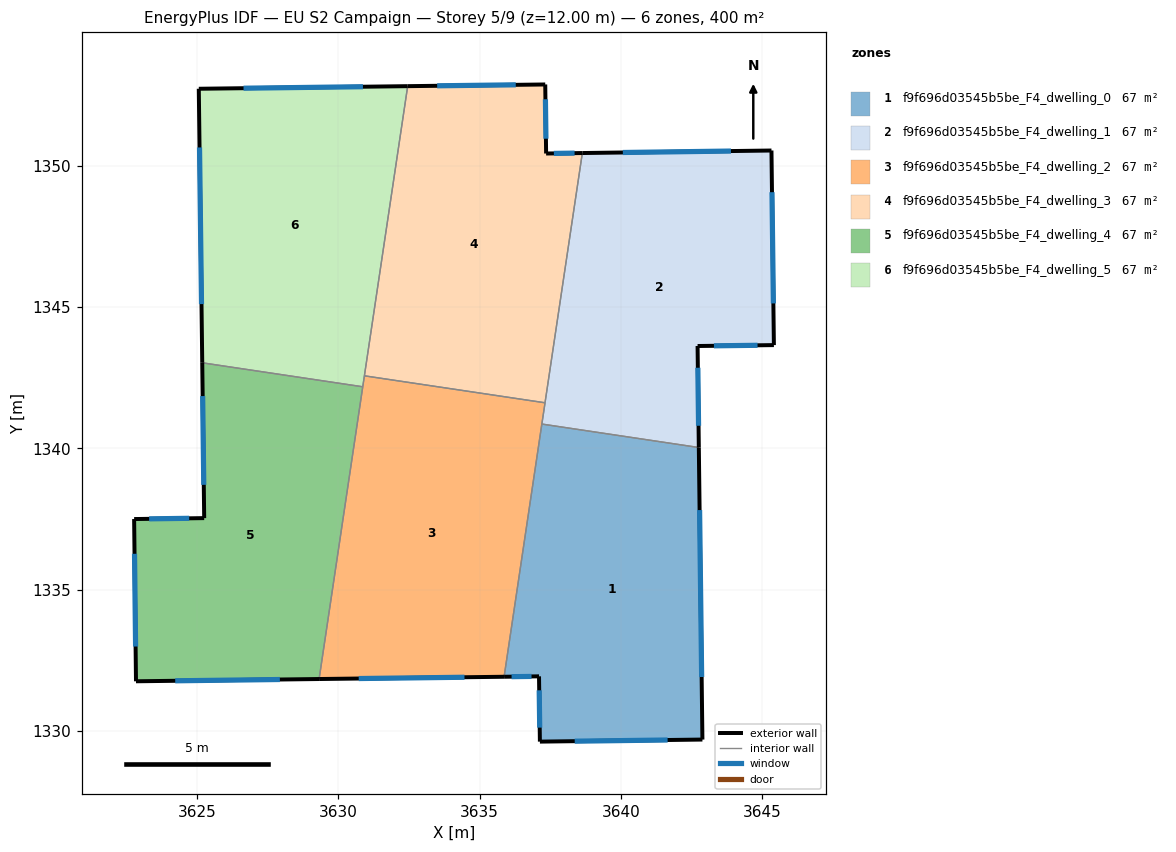
=== STOREY PLAN SPEC (per zone: floor XY polygon, exterior-wall plan segments, windows/doors) ===
zone 1: f9f696d03545b5be_F4_dwelling_0  (66.7 m²)
  floor: (3642.75, 1340.03) (3642.88, 1329.70) (3637.13, 1329.62) (3637.10, 1331.93) (3635.86, 1331.92) (3637.20, 1340.86)
  exterior wall: (3637.10, 1331.93) – (3637.13, 1329.62)  [2.3 m]
    window: (3637.11, 1331.44) – (3637.12, 1330.12)  [2.3 m²]
  exterior wall: (3635.86, 1331.92) – (3637.10, 1331.93)  [1.2 m]
    window: (3636.13, 1331.92) – (3636.84, 1331.93)  [1.2 m²]
  exterior wall: (3642.88, 1329.70) – (3642.75, 1340.03)  [10.3 m]
    window: (3642.85, 1331.91) – (3642.78, 1337.81)  [10.1 m²]
  exterior wall: (3637.13, 1329.62) – (3642.88, 1329.70)  [5.7 m]
    window: (3638.36, 1329.64) – (3641.65, 1329.68)  [5.6 m²]
  interior walls: 2
zone 2: f9f696d03545b5be_F4_dwelling_1  (66.7 m²)
  floor: (3645.32, 1350.53) (3645.41, 1343.65) (3642.71, 1343.62) (3642.75, 1340.03) (3637.20, 1340.86) (3638.63, 1350.44)
  exterior wall: (3645.32, 1350.53) – (3638.63, 1350.44)  [6.7 m]
    window: (3643.89, 1350.51) – (3640.06, 1350.46)  [6.6 m²]
  exterior wall: (3645.41, 1343.65) – (3645.32, 1350.53)  [6.9 m]
    window: (3645.39, 1345.12) – (3645.34, 1349.06)  [6.7 m²]
  exterior wall: (3642.71, 1343.62) – (3645.41, 1343.65)  [2.7 m]
    window: (3643.29, 1343.62) – (3644.83, 1343.64)  [2.6 m²]
  exterior wall: (3642.75, 1340.03) – (3642.71, 1343.62)  [3.6 m]
    window: (3642.74, 1340.80) – (3642.72, 1342.85)  [3.5 m²]
  interior walls: 3
zone 3: f9f696d03545b5be_F4_dwelling_2  (66.7 m²)
  floor: (3637.31, 1341.61) (3635.86, 1331.92) (3629.32, 1331.84) (3630.92, 1342.56)
  exterior wall: (3629.32, 1331.84) – (3635.86, 1331.92)  [6.5 m]
    window: (3630.72, 1331.86) – (3634.46, 1331.90)  [6.4 m²]
  interior walls: 5
zone 4: f9f696d03545b5be_F4_dwelling_3  (66.7 m²)
  floor: (3637.32, 1352.87) (3637.35, 1350.42) (3638.63, 1350.44) (3637.31, 1341.61) (3630.92, 1342.56) (3632.46, 1352.81)
  exterior wall: (3637.32, 1352.87) – (3632.46, 1352.81)  [4.9 m]
    window: (3636.28, 1352.85) – (3633.50, 1352.82)  [4.8 m²]
  exterior wall: (3637.35, 1350.42) – (3637.32, 1352.87)  [2.4 m]
    window: (3637.34, 1350.95) – (3637.33, 1352.34)  [2.4 m²]
  exterior wall: (3638.63, 1350.44) – (3637.35, 1350.42)  [1.3 m]
    window: (3638.36, 1350.44) – (3637.63, 1350.43)  [1.3 m²]
  interior walls: 3
zone 5: f9f696d03545b5be_F4_dwelling_4  (66.7 m²)
  floor: (3630.87, 1342.17) (3629.32, 1331.84) (3622.85, 1331.76) (3622.78, 1337.50) (3625.26, 1337.53) (3625.19, 1343.02)
  exterior wall: (3622.78, 1337.50) – (3622.85, 1331.76)  [5.7 m]
    window: (3622.79, 1336.27) – (3622.83, 1332.99)  [5.6 m²]
  exterior wall: (3625.26, 1337.53) – (3622.78, 1337.50)  [2.5 m]
    window: (3624.73, 1337.52) – (3623.31, 1337.50)  [2.4 m²]
  exterior wall: (3625.19, 1343.02) – (3625.26, 1337.53)  [5.5 m]
    window: (3625.20, 1341.85) – (3625.24, 1338.71)  [5.4 m²]
  exterior wall: (3622.85, 1331.76) – (3629.32, 1331.84)  [6.5 m]
    window: (3624.23, 1331.78) – (3627.93, 1331.82)  [6.3 m²]
  interior walls: 2
zone 6: f9f696d03545b5be_F4_dwelling_5  (66.7 m²)
  floor: (3632.46, 1352.81) (3630.87, 1342.17) (3625.19, 1343.02) (3625.07, 1352.71)
  exterior wall: (3625.07, 1352.71) – (3625.19, 1343.02)  [9.7 m]
    window: (3625.09, 1350.64) – (3625.16, 1345.10)  [9.5 m²]
  exterior wall: (3632.46, 1352.81) – (3625.07, 1352.71)  [7.4 m]
    window: (3630.87, 1352.79) – (3626.65, 1352.73)  [7.2 m²]
  interior walls: 3

=== DERIVED (storey summary) ===
Building: EU S2 Campaign
Storey: 5 of 9  (floor level z = 12.00 m)
Storey gross floor area: 400.0 m²
Zones on this storey: 6
  - f9f696d03545b5be_F4_dwelling_0: floor 66.7 m²; exterior wall 19.6 m (58.9 m²); 4 window(s) 19.2 m²; WWR 32.7%
  - f9f696d03545b5be_F4_dwelling_1: floor 66.7 m²; exterior wall 19.9 m (59.6 m²); 4 window(s) 19.5 m²; WWR 32.7%
  - f9f696d03545b5be_F4_dwelling_2: floor 66.7 m²; exterior wall 6.5 m (19.6 m²); 1 window(s) 6.4 m²; WWR 32.7%
  - f9f696d03545b5be_F4_dwelling_3: floor 66.7 m²; exterior wall 8.6 m (25.8 m²); 3 window(s) 8.4 m²; WWR 32.7%
  - f9f696d03545b5be_F4_dwelling_4: floor 66.7 m²; exterior wall 20.2 m (60.6 m²); 4 window(s) 19.8 m²; WWR 32.7%
  - f9f696d03545b5be_F4_dwelling_5: floor 66.7 m²; exterior wall 17.1 m (51.2 m²); 2 window(s) 16.7 m²; WWR 32.7%
Zone adjacency (shared interzone walls):
  - f9f696d03545b5be_F4_dwelling_0 ↔ f9f696d03545b5be_F4_dwelling_1
  - f9f696d03545b5be_F4_dwelling_0 ↔ f9f696d03545b5be_F4_dwelling_2
  - f9f696d03545b5be_F4_dwelling_1 ↔ f9f696d03545b5be_F4_dwelling_2
  - f9f696d03545b5be_F4_dwelling_1 ↔ f9f696d03545b5be_F4_dwelling_3
  - f9f696d03545b5be_F4_dwelling_2 ↔ f9f696d03545b5be_F4_dwelling_3
  - f9f696d03545b5be_F4_dwelling_2 ↔ f9f696d03545b5be_F4_dwelling_4
  - f9f696d03545b5be_F4_dwelling_2 ↔ f9f696d03545b5be_F4_dwelling_5
  - f9f696d03545b5be_F4_dwelling_3 ↔ f9f696d03545b5be_F4_dwelling_5
  - f9f696d03545b5be_F4_dwelling_4 ↔ f9f696d03545b5be_F4_dwelling_5